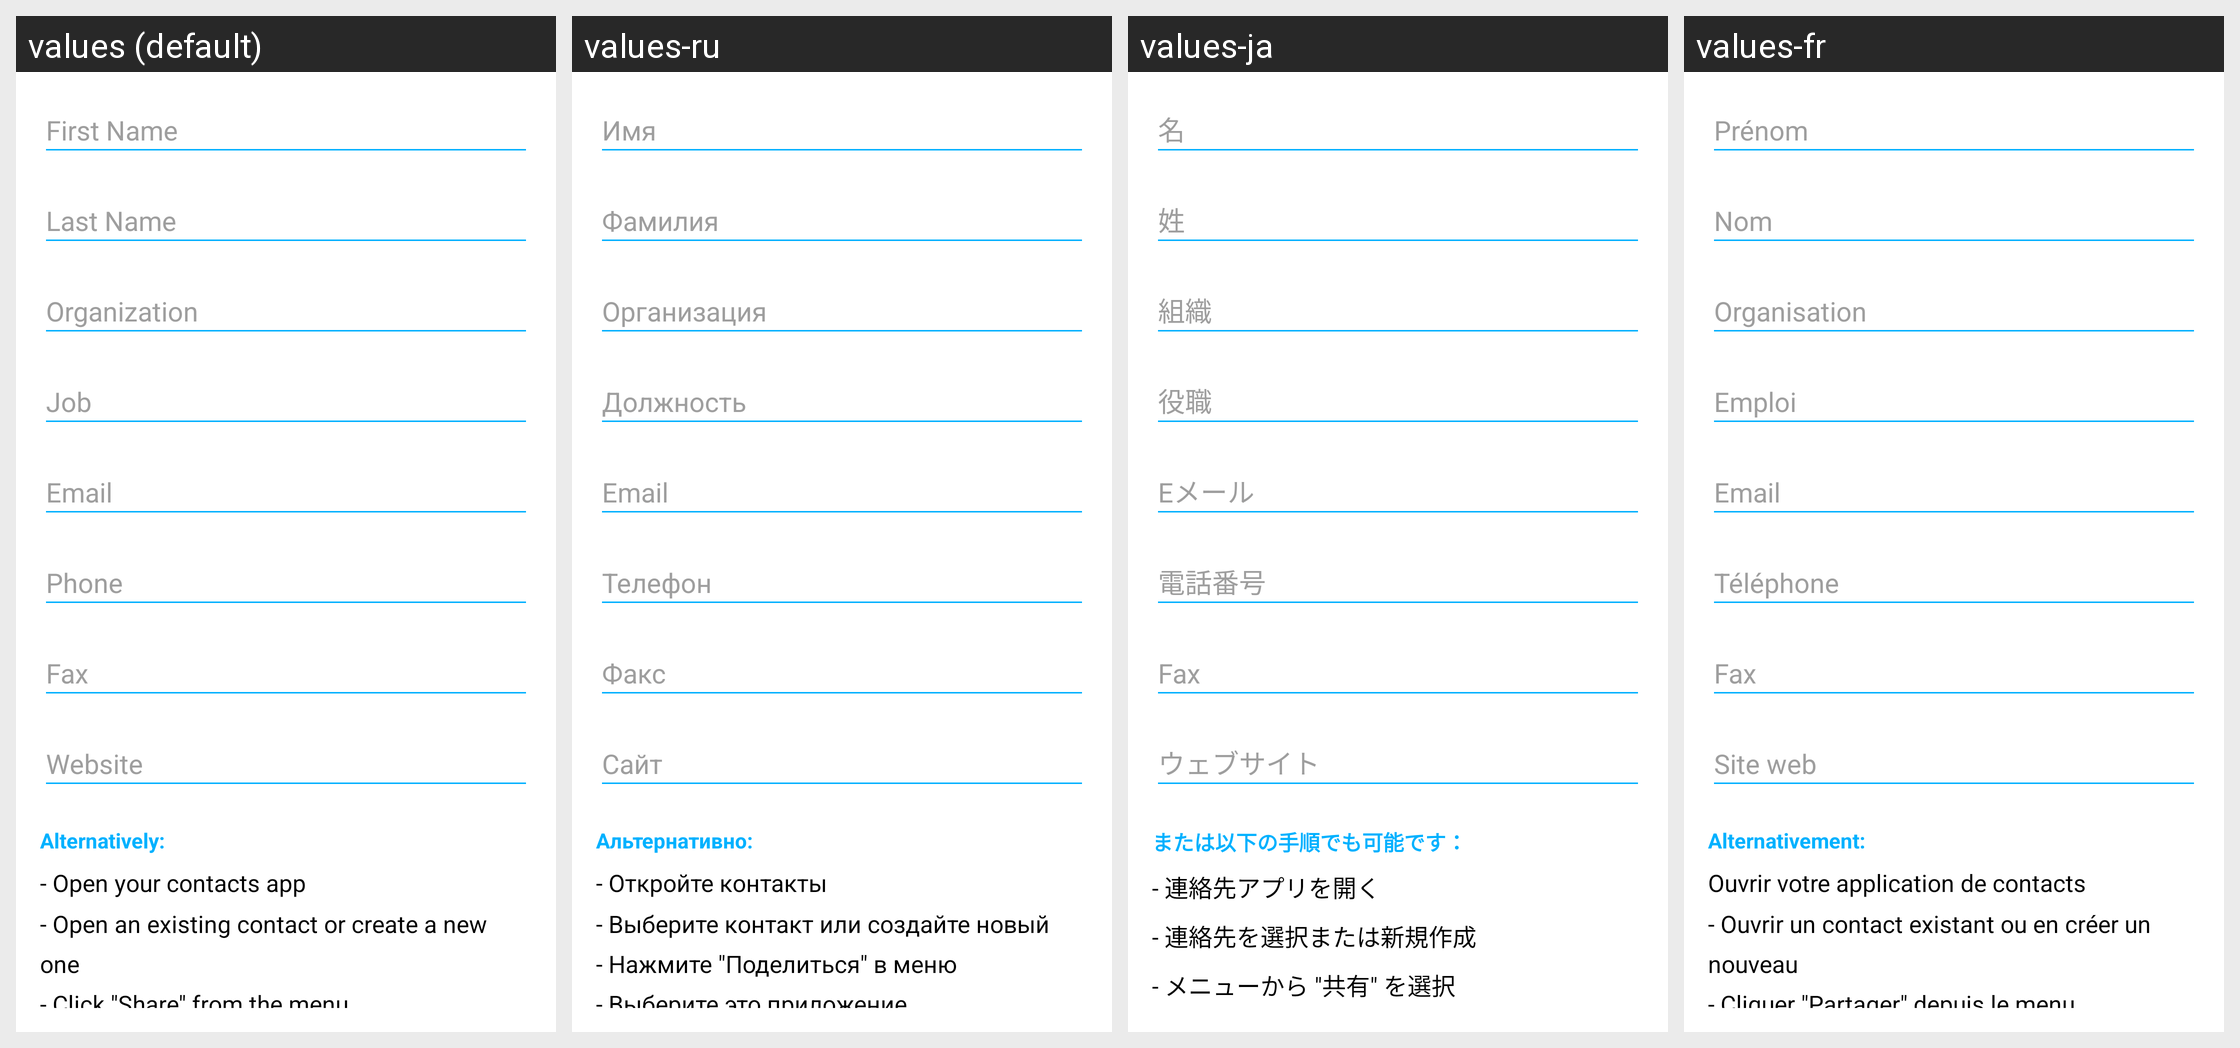

This grid shows one Android layout under several languages. Give, for every string resource on the screen, its name, the default text and each shown locale's text.
Android screen res/layout/f_create_qr_code_vcard.xml rendered under 4 locales, left to right: values (default), values-ru, values-ja, values-fr. Device: Nexus 5 (rendered at 1080×1920; each locale shown at half size, 540×960, under a caption strip naming it); theme AppTheme.
Other locales in the repository, not shown: values-ca, values-de, values-el, values-es, values-eu, values-fa, values-it, values-iw, values-pl, values-pt-rBR, values-tr, values-zh, values-zh-rTW.
Strings drawn on this screen, with the default value and each locale's value (text and hints the layout hard-codes, and strings that could not be matched under every locale, appear in the picture but are not listed):

fragment_create_barcode_alternative
  values: Alternatively:
  values-ru: Альтернативно:
  values-ja: または以下の手順でも可能です：
  values-fr: Alternativement:

fragment_create_qr_code_contact_alternative
  values: - Open your contacts app
      - Open an existing contact or create a new one
      - Click "Share" from the menu
      - Select this app
  values-ru: - Откройте контакты
      - Выберите контакт или создайте новый
      - Нажмите "Поделиться" в меню
      - Выберите это приложение
  values-ja: - 連絡先アプリを開く
      - 連絡先を選択または新規作成
      - メニューから "共有" を選択
      - このアプリを選択
  values-fr: Ouvrir votre application de contacts
      - Ouvrir un contact existant ou en créer un nouveau
      - Cliquer "Partager" depuis le menu
      - Choisir cette application
